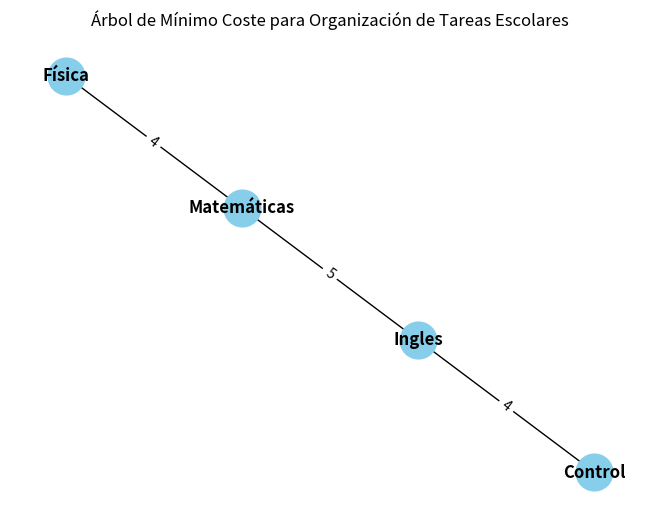
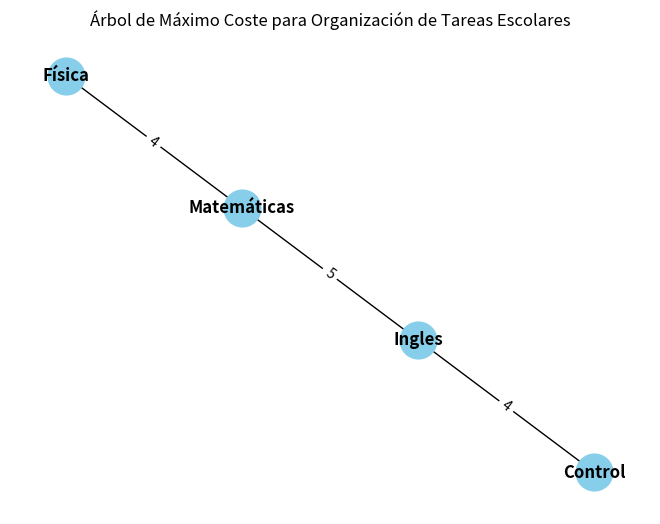

Generate these figures, in order, with matplotlib:
# Practica05_002_Algoritmo_Árbol Parcial mínimo_de_Prim_Vida
# Roberto_Martinez_Bailon_21310216_6E
# Ingenieria_en_Mecatronica

import matplotlib.pyplot as plt
import networkx as nx

def find(parent, i):
    if parent[i] == i:
        return i
    return find(parent, parent[i])

def union(parent, rank, x, y):
    root_x = find(parent, x)
    root_y = find(parent, y)

    if root_x != root_y:
        if rank[root_x] > rank[root_y]:
            parent[root_y] = root_x
        elif rank[root_x] < rank[root_y]:
            parent[root_x] = root_y
        else:
            parent[root_y] = root_x
            rank[root_x] += 1

def kruskal_mst_max_min(graph):
    edges = []
    for u in graph:
        for v, priority in graph[u].items():
            edges.append((priority, u, v))
    
    edges.sort(reverse=True)  # Ordenar aristas por prioridad (de mayor a menor)

    parent = {}
    rank = {}
    mst_min = []
    mst_max = []

    for node in graph:
        parent[node] = node
        rank[node] = 0

    for priority, u, v in edges:
        if find(parent, u) != find(parent, v):
            union(parent, rank, u, v)
            mst_min.append((u, v, priority))
            mst_max.append((u, v, priority))  # Para el máximo coste, simplemente se agregan todas las aristas
            print(f"Tarea agregada a MST Mínimo: {u} - {v}, Prioridad: {priority}")
            print(f"Secuencia de tareas parcial en MST Mínimo: {mst_min}\n")

    return mst_min, mst_max

def draw_graph(graph, mst_edges_min, mst_edges_max):
    G = nx.Graph()

    for u in graph:
        G.add_node(u)

    for u, v, priority in mst_edges_min:
        G.add_edge(u, v, weight=priority)

    pos = nx.spring_layout(G)
    labels_min = {(u, v): f"{d['weight']}" for u, v, d in G.edges(data=True)}

    nx.draw(G, pos, with_labels=True, node_color='skyblue', node_size=700, font_size=12, font_weight='bold')
    nx.draw_networkx_edge_labels(G, pos, edge_labels=labels_min)

    plt.title('Árbol de Mínimo Coste para Organización de Tareas Escolares')
    plt.show()

    G = nx.Graph()  # Nuevo grafo para el máximo coste

    for u in graph:
        G.add_node(u)

    for u, v, priority in mst_edges_max:
        G.add_edge(u, v, weight=priority)

    labels_max = {(u, v): f"{d['weight']}" for u, v, d in G.edges(data=True)}

    nx.draw(G, pos, with_labels=True, node_color='skyblue', node_size=700, font_size=12, font_weight='bold')
    nx.draw_networkx_edge_labels(G, pos, edge_labels=labels_max)

    plt.title('Árbol de Máximo Coste para Organización de Tareas Escolares')
    plt.show()

graph = {
    'Matemáticas': {'Física': 4, 'Control': 3, 'Ingles': 5},
    'Física': {'Matemáticas': 4, 'Control': 2},
    'Control': {'Matemáticas': 3, 'Física': 2, 'Ingles': 4},
    'Ingles': {'Matemáticas': 5, 'Control': 4}
}

# Calcular MST mínimo y máximo utilizando Kruskal para organizar tareas escolares
mst_edges_min, mst_edges_max = kruskal_mst_max_min(graph)

# Mostrar gráficamente los MST mínimo y máximo
draw_graph(graph, mst_edges_min, mst_edges_max)
